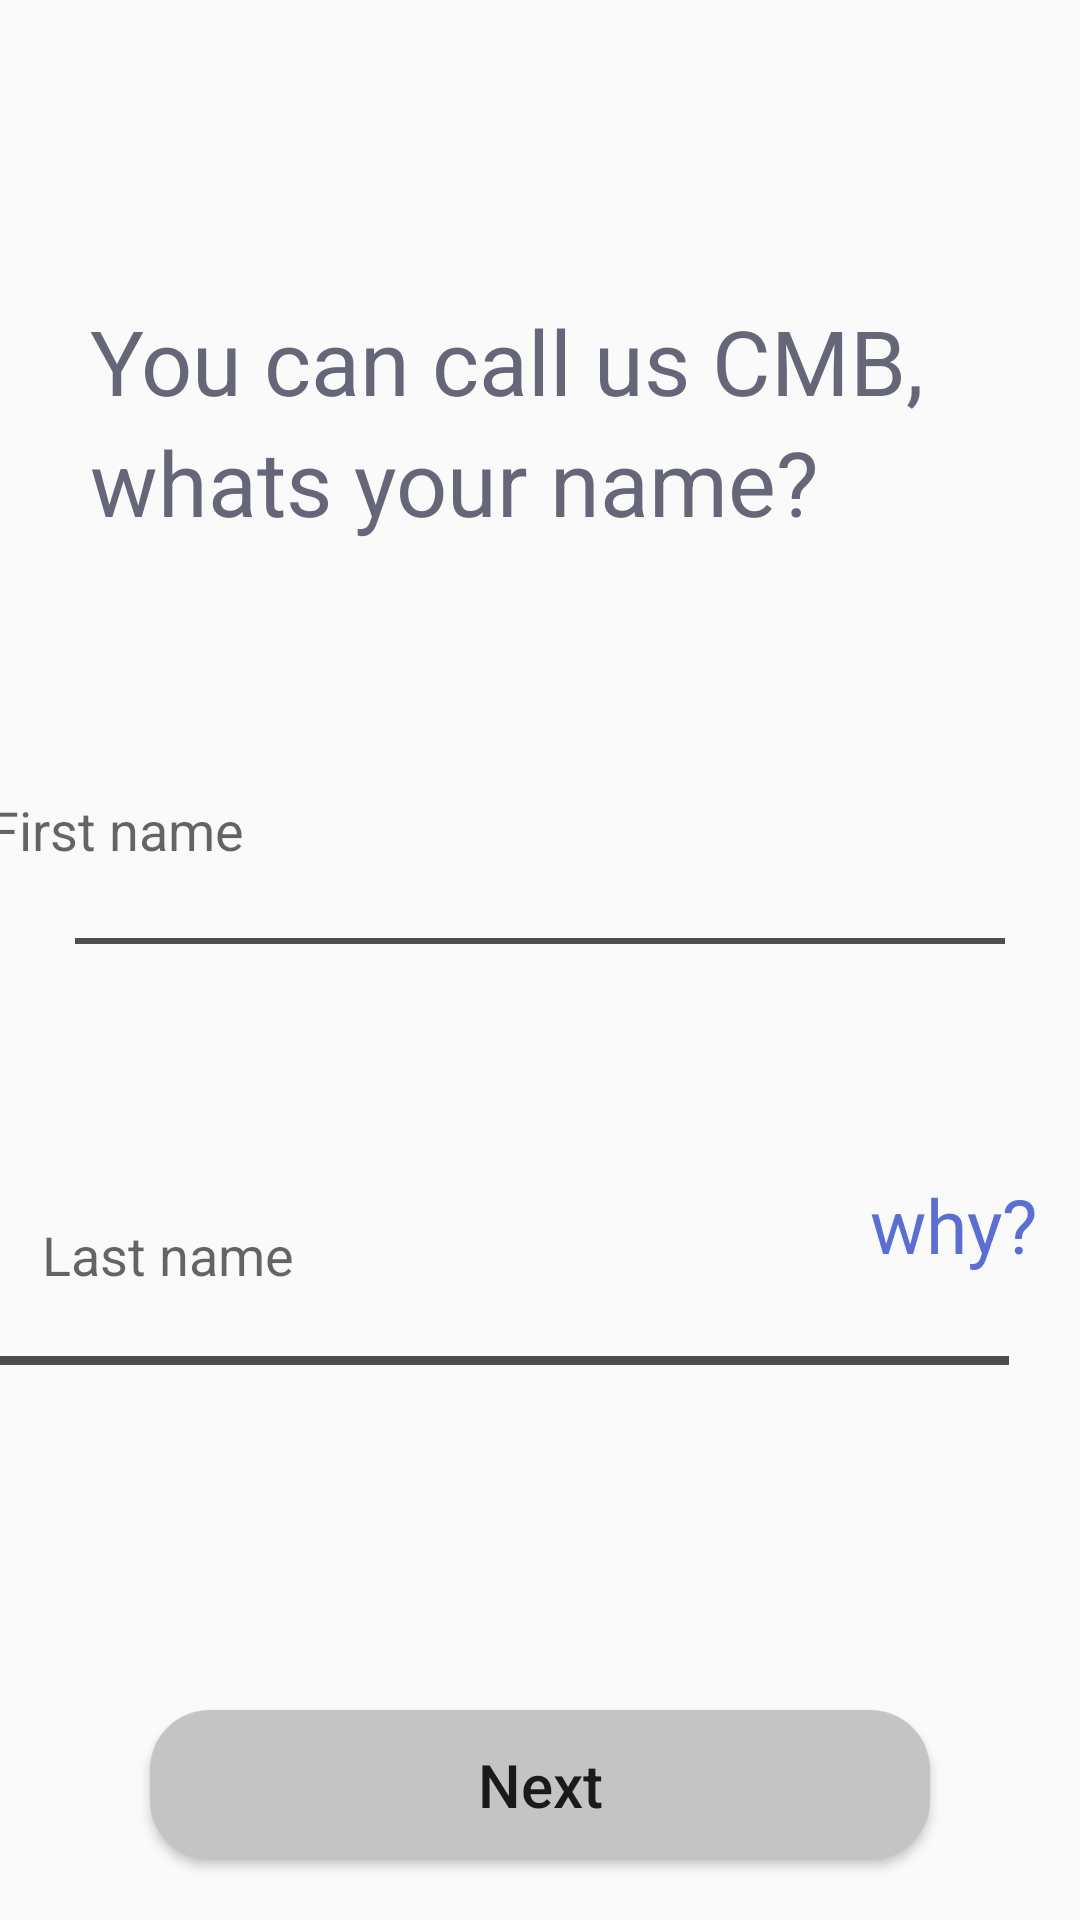

Reconstruct the res/layout file that produces this screen, plus the resources it refers to.
<!-- AndroidManifest.xml: application theme Theme.CoffeeMeetsBagel -->
<!-- res/layout/activity_call_us_c_m_b.xml -->
<?xml version="1.0" encoding="utf-8"?>
<androidx.constraintlayout.widget.ConstraintLayout xmlns:android="http://schemas.android.com/apk/res/android"
    xmlns:app="http://schemas.android.com/apk/res-auto"
    xmlns:tools="http://schemas.android.com/tools"
    android:layout_width="match_parent"
    android:layout_height="match_parent"
    tools:context=".callUsCMB">

    <TextView
        android:id="@+id/TvCmb_1"
        android:layout_width="wrap_content"
        android:layout_height="wrap_content"
        android:layout_marginLeft="@dimen/dp_30"
        android:layout_marginTop="@dimen/dp_100"
        android:text="@string/Cmb"
        android:textColor="@color/darkgrey"
        android:textSize="@dimen/sp_30"
        app:layout_constraintLeft_toLeftOf="parent"
        app:layout_constraintTop_toTopOf="parent" />

    <TextView
        android:id="@+id/TvCmb_2"
        android:layout_width="wrap_content"
        android:layout_height="wrap_content"
        android:text="@string/whatisname"
        android:textColor="@color/darkgrey"

        android:textSize="@dimen/sp_30"
        app:layout_constraintLeft_toLeftOf="@id/TvCmb_1"
        app:layout_constraintTop_toBottomOf="@id/TvCmb_1" />

    <EditText
        android:id="@+id/firstName"
        android:layout_width="@dimen/dp_389"
        android:layout_height="@dimen/dp_97"
        android:layout_marginTop="@dimen/dp_35"
        android:background="@drawable/rectangleedittext"
        android:hint="@string/first_name"
        android:paddingLeft="@dimen/dp_25"
        android:paddingTop="@dimen/dp_25"
        app:layout_constraintEnd_toEndOf="parent"
        app:layout_constraintTop_toBottomOf="@id/TvCmb_2" />

    <View
        android:layout_width="match_parent"
        android:layout_height="@dimen/dp_2"
        android:layout_marginLeft="@dimen/dp_25"
        android:layout_marginRight="@dimen/dp_25"
        android:background="@color/blacklight"
        app:layout_constraintLeft_toLeftOf="@id/firstName"
        app:layout_constraintRight_toRightOf="@id/firstName"
        app:layout_constraintTop_toBottomOf="@id/firstName" />

    <EditText
        android:id="@+id/lastName"
        android:layout_width="340dp"
        android:layout_height="69dp"
        android:layout_marginTop="@dimen/dp_35"
        android:background="@drawable/rectangleedittext"
        android:hint="@string/last_name"
        android:paddingTop="@dimen/dp_25"
        app:layout_constraintBottom_toBottomOf="parent"
        app:layout_constraintEnd_toEndOf="parent"
        app:layout_constraintHorizontal_bias="0.698"
        app:layout_constraintStart_toStartOf="parent"
        app:layout_constraintTop_toBottomOf="@id/firstName"
        app:layout_constraintVertical_bias="0.106" />

    <View
        android:id="@+id/view"
        android:layout_width="341dp"
        android:layout_height="3dp"
        android:layout_marginLeft="4dp"
        android:layout_marginTop="@dimen/dp_10"

        android:layout_marginEnd="@dimen/dp_24"
        android:layout_marginRight="@dimen/dp_24"
        android:background="@color/blacklight"
        app:layout_constraintBottom_toTopOf="@+id/nextPageBtn"
        app:layout_constraintEnd_toEndOf="parent"
        app:layout_constraintLeft_toLeftOf="@id/firstName"
        app:layout_constraintTop_toBottomOf="@id/lastName"
        app:layout_constraintVertical_bias="0.015" />

    <TextView
        android:layout_width="wrap_content"
        android:layout_height="wrap_content"
        android:layout_marginStart="@dimen/dp_276"
        android:layout_marginLeft="@dimen/dp_276"
        android:layout_marginTop="@dimen/dp_20"
        android:paddingRight="@dimen/dp_15"
        android:text="@string/why"
        android:textColor="@color/appBlue"
        android:textSize="@dimen/sp_25"
        app:layout_constraintRight_toRightOf="@id/lastName"
        app:layout_constraintStart_toStartOf="@+id/lastName"
        app:layout_constraintTop_toTopOf="@id/lastName" />

    <Button
        android:id="@+id/nextPageBtn"
        android:layout_width="match_parent"
        android:layout_height="@dimen/dp_50"
        android:layout_marginStart="@dimen/dp_50"
        android:layout_marginLeft="@dimen/dp_50"
        android:layout_marginEnd="@dimen/dp_50"
        android:layout_marginRight="@dimen/dp_50"
        android:layout_marginBottom="@dimen/dp_20"
        android:textSize="@dimen/sp_20"
        android:background="@drawable/rectangle_bg"
        android:text="@string/next"
        android:textAllCaps="false"
        app:layout_constraintBottom_toBottomOf="parent"
        app:layout_constraintEnd_toEndOf="parent"
        app:layout_constraintHorizontal_bias="0.0"
        app:layout_constraintStart_toStartOf="parent"
        app:layout_constraintTop_toBottomOf="@+id/lastName"
        app:layout_constraintVertical_bias="1.0" />


</androidx.constraintlayout.widget.ConstraintLayout>
<!-- resources referenced by this layout -->
<resources>
  <color name="appBlue">#5B6FD2</color>
  <color name="blacklight">#4d4d4d</color>
  <color name="darkgrey">#656678</color>
  <dimen name="dp_10">10dp</dimen>
  <dimen name="dp_100">100dp</dimen>
  <dimen name="dp_15">15dp</dimen>
  <dimen name="dp_2">2dp</dimen>
  <dimen name="dp_20">20dp</dimen>
  <dimen name="dp_24">24dp</dimen>
  <dimen name="dp_25">25dp</dimen>
  <dimen name="dp_276">276dp</dimen>
  <dimen name="dp_30">30dp</dimen>
  <dimen name="dp_35">35dp</dimen>
  <dimen name="dp_389">389dp</dimen>
  <dimen name="dp_50">50dp</dimen>
  <dimen name="dp_97">97dp</dimen>
  <dimen name="sp_20">20sp</dimen>
  <dimen name="sp_25">25sp</dimen>
  <dimen name="sp_30">30sp</dimen>
  <!-- drawable rectangle_bg (drawable) -->
  <?xml version="1.0" encoding="utf-8"?>
  <shape xmlns:android="http://schemas.android.com/apk/res/android"
      android:shape="rectangle">
     <solid android:color="@color/grey"/>
      <size android:height="50dp"
          android:width="90dp"/>
      <corners android:radius="20dp"/>
  
  </shape>
  <!-- drawable rectangleedittext (drawable) -->
  <?xml version="1.0" encoding="utf-8"?>
  <shape xmlns:android="http://schemas.android.com/apk/res/android"
      android:shape="rectangle">
      <corners android:radius="@dimen/dp_5" ></corners>
  
  
  </shape>
  <string name="Cmb">You can call us CMB,</string>
  <string name="first_name">First name</string>
  <string name="last_name">Last name</string>
  <string name="next">Next</string>
  <string name="whatisname">whats your name?</string>
  <string name="why">why?</string>
  <style name="Theme.CoffeeMeetsBagel" parent="Theme.Design.Light.NoActionBar">
          
          <item name="colorPrimary">@color/purple_500</item>
          <item name="colorPrimaryVariant">@color/purple_700</item>
          <item name="colorOnPrimary">@color/white</item>
          
          <item name="colorSecondary">@color/teal_200</item>
          <item name="colorSecondaryVariant">@color/teal_700</item>
          <item name="colorOnSecondary">@color/black</item>
          
          <item name="android:statusBarColor" tools:targetApi="l">?attr/colorPrimaryVariant</item>
          
      </style>
  <color name="grey">#C4C4C4</color>
  <dimen name="dp_5">5dp</dimen>
  <color name="purple_500">#FF6200EE</color>
  <color name="purple_700">#FF3700B3</color>
  <color name="white">#FFFFFFFF</color>
  <color name="teal_200">#FF03DAC5</color>
  <color name="teal_700">#FF018786</color>
  <color name="black">#FF000000</color>
</resources>
